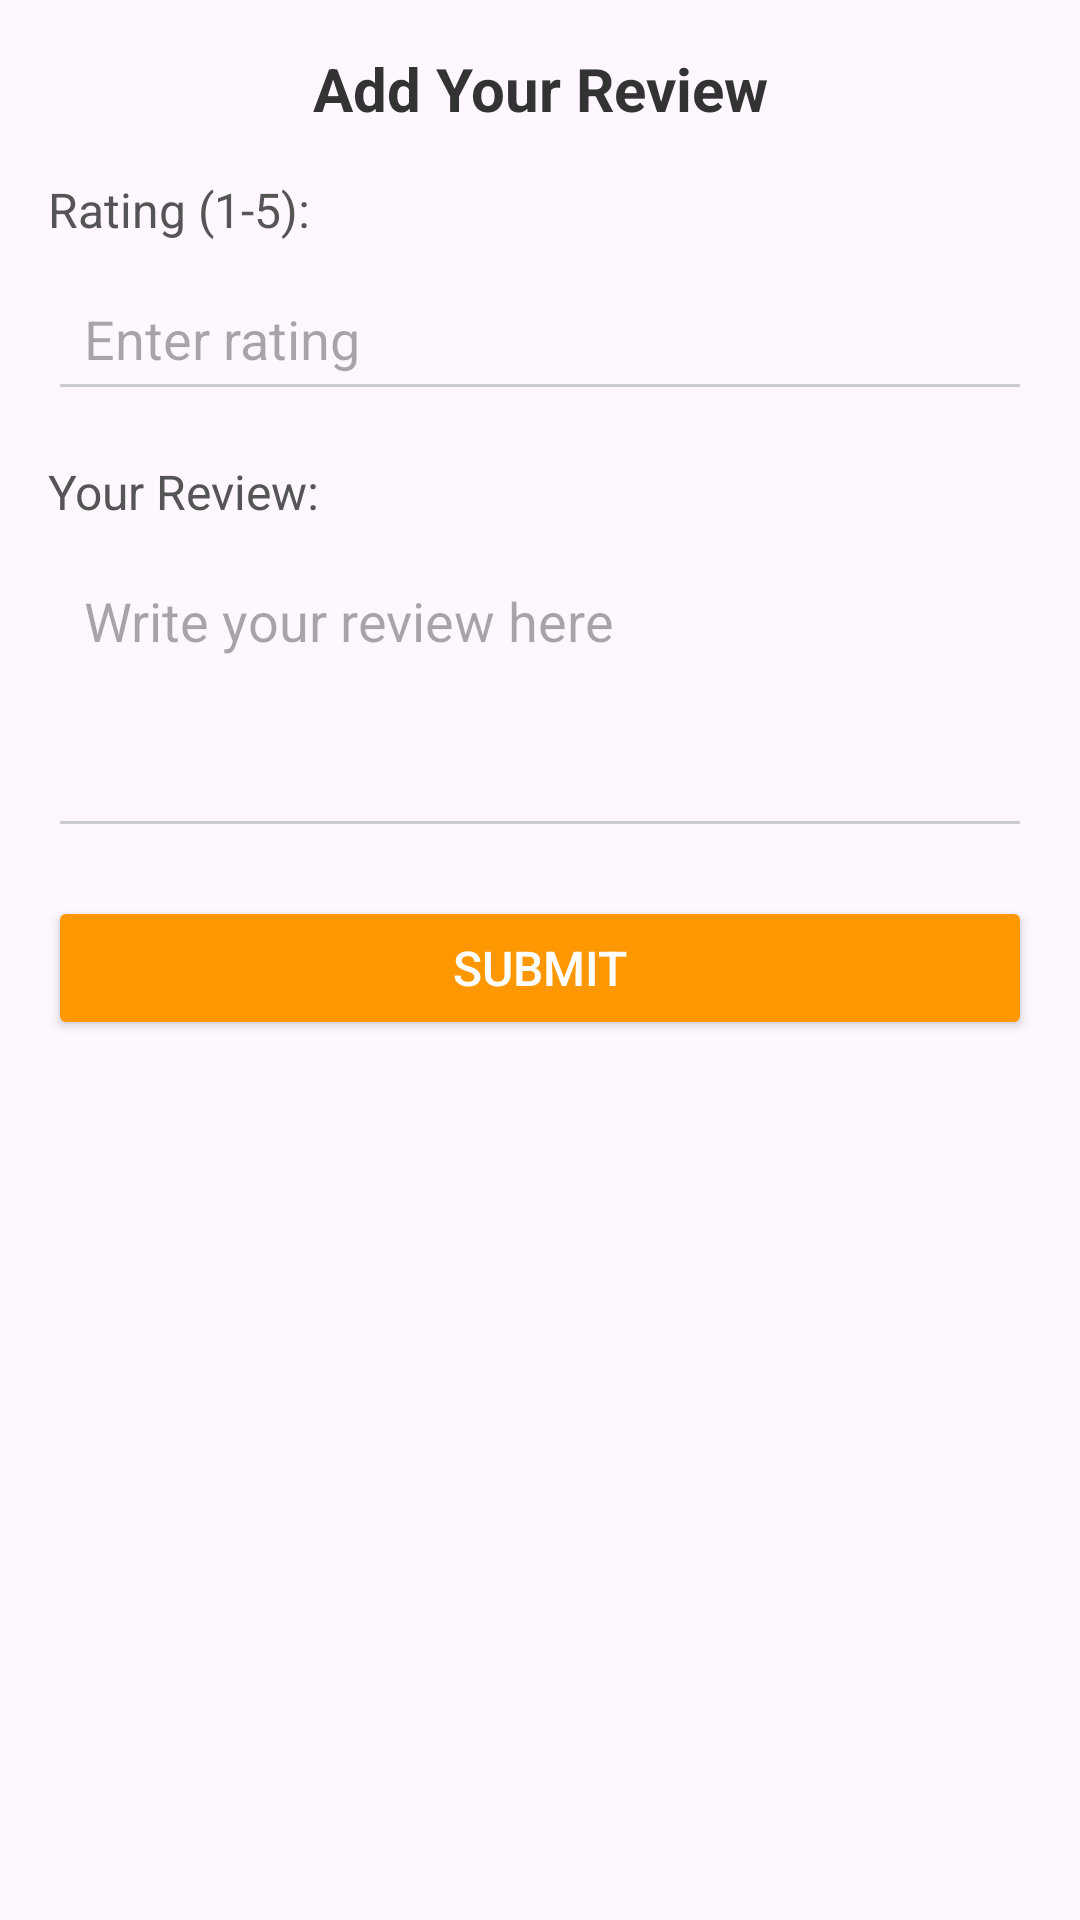

Reconstruct the res/layout file that produces this screen, plus the resources it refers to.
<!-- AndroidManifest.xml: application theme Theme.AgenceDeVoyage -->
<!-- res/layout/dialog_add_review.xml -->
<?xml version="1.0" encoding="utf-8"?>
<androidx.constraintlayout.widget.ConstraintLayout
    xmlns:android="http://schemas.android.com/apk/res/android"
    xmlns:app="http://schemas.android.com/apk/res-auto"
    android:layout_width="match_parent"
    android:layout_height="wrap_content"
    android:padding="16dp"
    android:layout_gravity="center">

    
    <TextView
        android:id="@+id/addReviewTitle"
        android:layout_width="wrap_content"
        android:layout_height="wrap_content"
        android:text="Add Your Review"
        android:textSize="20sp"
        android:textStyle="bold"
        android:textColor="#333333"
        app:layout_constraintTop_toTopOf="parent"
        app:layout_constraintStart_toStartOf="parent"
        app:layout_constraintEnd_toEndOf="parent" />

    
    <TextView
        android:id="@+id/ratingLabel"
        android:layout_width="wrap_content"
        android:layout_height="wrap_content"
        android:text="Rating (1-5):"
        android:textSize="16sp"
        android:textColor="#555555"
        app:layout_constraintTop_toBottomOf="@id/addReviewTitle"
        app:layout_constraintStart_toStartOf="parent"
        android:layout_marginTop="16dp" />

    
    <EditText
        android:id="@+id/ratingInput"
        android:layout_width="0dp"
        android:layout_height="wrap_content"
        android:inputType="numberDecimal"
        android:hint="Enter rating"
        android:backgroundTint="#CCCCCC"
        android:padding="12dp"
        app:layout_constraintTop_toBottomOf="@id/ratingLabel"
        app:layout_constraintStart_toStartOf="parent"
        app:layout_constraintEnd_toEndOf="parent"
        android:layout_marginTop="8dp" />

    
    <TextView
        android:id="@+id/commentLabel"
        android:layout_width="wrap_content"
        android:layout_height="wrap_content"
        android:text="Your Review:"
        android:textSize="16sp"
        android:textColor="#555555"
        app:layout_constraintTop_toBottomOf="@id/ratingInput"
        app:layout_constraintStart_toStartOf="parent"
        android:layout_marginTop="16dp" />

    
    <EditText
        android:id="@+id/commentInput"
        android:layout_width="0dp"
        android:layout_height="100dp"
        android:hint="Write your review here"
        android:backgroundTint="#CCCCCC"
        android:gravity="top|start"
        android:padding="12dp"
        android:inputType="textMultiLine"
        android:maxLines="5"
        app:layout_constraintTop_toBottomOf="@id/commentLabel"
        app:layout_constraintStart_toStartOf="parent"
        app:layout_constraintEnd_toEndOf="parent"
        android:layout_marginTop="8dp" />

    
    <Button
        android:id="@+id/submitReviewButton"
        android:layout_width="0dp"
        android:layout_height="wrap_content"
        android:text="Submit"
        android:backgroundTint="#FF9800"
    android:textColor="#FFFFFF"
    android:textSize="16sp"
    android:padding="12dp"
    app:layout_constraintTop_toBottomOf="@id/commentInput"
    app:layout_constraintStart_toStartOf="parent"
    app:layout_constraintEnd_toEndOf="parent"
    android:layout_marginTop="16dp" />

</androidx.constraintlayout.widget.ConstraintLayout>
<!-- resources referenced by this layout -->
<resources>
  <style name="Theme.AgenceDeVoyage" parent="Theme.MaterialComponents.DayNight.NoActionBar">
          
          <item name="colorPrimary">@color/lavender</item>
          <item name="colorPrimaryVariant">@color/lavender</item>
          <item name="colorOnPrimary">@color/white</item>
          
          <item name="colorSecondary">@color/teal_200</item>
          <item name="colorSecondaryVariant">@color/teal_700</item>
          <item name="colorOnSecondary">@color/black</item>
          
          <item name="android:statusBarColor">?attr/colorPrimaryVariant</item>
      </style>
  <color name="lavender">#8692f7</color>
  <color name="white">#FFFFFFFF</color>
  <color name="teal_200">#FF03DAC5</color>
  <color name="teal_700">#FF018786</color>
  <color name="black">#FF000000</color>
</resources>
